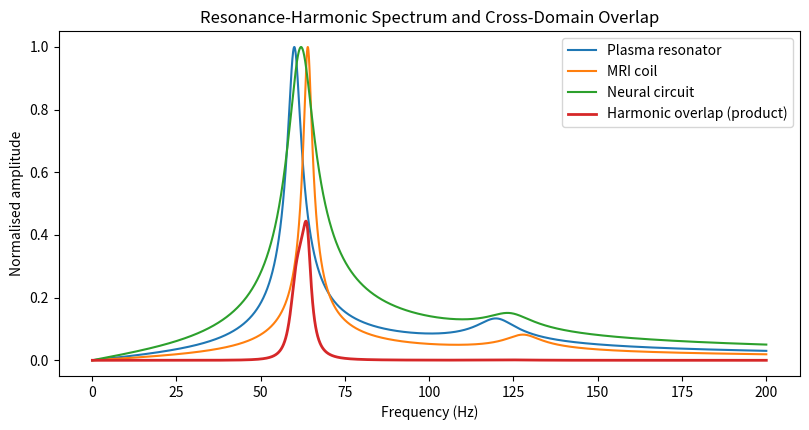

This chart was generated by the following Python code:
# file: resonance_harmonics.py
# Purpose: Show amplitude spectra of three lightly-coupled resonators and their harmonic overlap.

import numpy as np
import matplotlib.pyplot as plt

np.random.seed(7)

# Frequencies (Hz)
f = np.linspace(0.1, 200, 4000)

def lorentz(f, f0, Q, A=1.0):
    # magnitude of a second-order resonator (scaled)
    return A / np.sqrt(1 + Q**2*((f/f0) - (f0/f))**2)

# Three domains: "plasma", "MRI coil", "neural"
spec_plasma = lorentz(f, f0=60, Q=15, A=1.0)
spec_mri    = lorentz(f, f0=64, Q=25, A=0.9)
spec_neural = lorentz(f, f0=62, Q=8,  A=0.7)

# Harmonic content (add weak 2nd harmonic bumps)
spec_plasma += 0.15*lorentz(f, 120, Q=10, A=0.6)
spec_mri    += 0.10*lorentz(f, 128, Q=12, A=0.5)
spec_neural += 0.12*lorentz(f, 124, Q=9,  A=0.4)

# Normalise for plotting clarity
def nrm(x): 
    return x/np.max(x)

p, m, n = map(nrm, (spec_plasma, spec_mri, spec_neural))
overlap = p*m*n

plt.figure(figsize=(8.2, 4.4))
plt.plot(f, p, label='Plasma resonator')
plt.plot(f, m, label='MRI coil')
plt.plot(f, n, label='Neural circuit')
plt.plot(f, overlap, lw=2.0, label='Harmonic overlap (product)')
plt.xlabel('Frequency (Hz)')
plt.ylabel('Normalised amplitude')
plt.title('Resonance-Harmonic Spectrum and Cross-Domain Overlap')
plt.legend()
plt.tight_layout()
plt.savefig('fig_resonance_harmonics.png', dpi=300)
print('Saved fig_resonance_harmonics.png')
